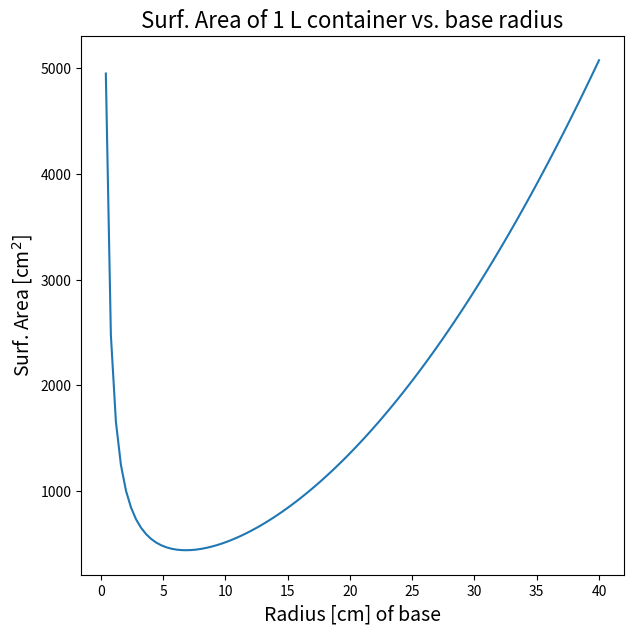

Recreate this plot in Python. (Note: this script raises an exception after producing the figure.)
import numpy as np
import matplotlib.pyplot as plt
%matplotlib inline













# Add comments to this
def surfArea(r):
    
    if np.any(r <= 0):
        raise ValueError('The circular base requires r>0')
    
    S = np.pi*r**2 + 2000/r 
    
    return S

r = np.linspace(0, 40, 100)

plt.figure(figsize=(7,7))
plt.plot(r[1:],surfArea(r[1:]))
plt.title('Surf. Area of 1 L container vs. base radius', fontsize=16)
plt.ylabel('Surf. Area [cm$^2$]', fontsize=14)
plt.xlabel('Radius [cm] of base', fontsize=14)

import differences as diff

fig, ax1 = plt.subplots(figsize=(8,8))

ax1.set_xlabel('Radius [cm] of base', fontsize=14)
ax1.set_ylabel('Surf. Area [cm$^2$]', color='b', fontsize=14)

ax1.plot(r[1:],surfArea(r[1:]), color='b')
ax1.tick_params(axis='y', labelcolor='b')

# instantiate a second axes that shares the same x-axis
ax2 = ax1.twinx()  

# we already handled the x-label with ax1 so we should just label the new y-axis
ax2.set_ylabel('Finite diff. approx. of $dS/dr$', color='r', fontsize=14) 

ax2.plot(r[1:],diff.cent_diff(surfArea,r[1:], h=0.01), color='r')
ax2.tick_params(axis='y', labelcolor='r')

ax2.axhline(0, linewidth=1, linestyle=':', c='k') #plot typical x-axis
ax2.axvline(6.83, linewidth=1, linestyle=':', c='k') 

r_search = np.linspace(0,40,100)

S_search = surfArea(r_search[1:])

idx_min = np.argmin(S_search)

print(np.around(r_search[idx_min+1],2))

r_refined_search = np.linspace(0,40,1000)

S_refined_search = surfArea(r_refined_search[1:])

idx_refined_min = np.argmin(S_refined_search)

print(np.around(r_refined_search[idx_refined_min+1],2))

r_super_refined_search = np.linspace(0,40,10000)

S_super_refined_search = surfArea(r_super_refined_search[1:])

idx_super_refined_min = np.argmin(S_super_refined_search)

print(np.around(r_super_refined_search[idx_super_refined_min+1],2))

# First, we approximate the derivative dS/dr using the differences module
dS_dr_cd_approx = lambda r: diff.cent_diff(surfArea, r, h=0.001)

# This is just copied over from the lecture notebook
def compute_bisection(f, a, b, n=10, tol_interval=1e-5, tol_f=1e-8):
    '''
    This simple function applies up to n iterations of the 
    bisection algorithm
    '''
    
    # Let us first check the conditions to apply the bisection
    # algorithm are satisfied
    if a >= b:
        raise ValueError('The bisec. alg. requires a<b')
    if f(a)*f(b) > 0:
        raise ValueError('The bisec. alg. requires f(a) and f(b)' +\
                         'are different signs')
        
    # Now, perform the bisection algorithm
    current_iter = 0
    while current_iter < n:
        current_iter += 1
        
        # bisect the interval [a,b], i.e., compute mid-point
        c = (b+a)/2 
        
        # Check if c is an (approx.) root
        if np.abs(f(c)) < tol_f:
            break
        
        # Determine if a or b should be replaced with c
        if f(a)*f(c) < 0:
            b = c
        else:
            a = c
            
        # Check if dividing [a,b] in half made the interval 
        # too small to continue
        if (b-a) < tol_interval:
            break
        
    return (a, b, c, current_iter) # Returns a tuple

a , b, approx_optimal_radius, num_iters = compute_bisection(f=dS_dr_cd_approx, a=1, b=40, n=200, tol_interval=0.005)

print(approx_optimal_radius)

print(a, b)

print(num_iters)

#Copied and edited from the wiki article for demo purposes
def secant_method_4_demo(f, x0, x1, n, tol):
    """Return the root calculated using the secant method."""
    xs = [x0, x1]
    fs = [f(x0), f(x1)]
    for i in range(n):
        if np.abs(x1-x0) < tol:
            break
        x2 = x1 - f(x1) * (x1 - x0) / float(f(x1) - f(x0))
        x0, x1 = x1, x2
        xs.append(x2)
        fs.append(f(x2))
    return xs, fs, i

xs, _, i = secant_method_4_demo(dS_dr_cd_approx, 1, 1.1, 100, tol=0.005)
print(xs[-1]) # This is the approximate optimal radius
print(i) # This is the number of iterations required to get that estimate

xs, _, i = secant_method_4_demo(dS_dr_cd_approx, 5, 5.1, 100, tol=0.005)
print(xs[-1]) # This is the approximate optimal radius
print(i) # This is the number of iterations required to get that estimate

xs, _, i = secant_method_4_demo(dS_dr_cd_approx, 10, 11.1, 100, tol=0.005)
print(xs[-1]) # This is the approximate optimal radius
print(i) # This is the number of iterations required to get that estimate

xs, _, i = secant_method_4_demo(dS_dr_cd_approx, 20, 20.1, 100, tol=0.005)
print(xs[-1]) # This is the approximate optimal radius
print(i) # This is the number of iterations required to get that estimate

xs, _, i = secant_method_4_demo(dS_dr_cd_approx, 30, 30.1, 100, tol=0.005)
print(xs[-1]) # This is the approximate optimal radius
print(i) # This is the number of iterations required to get that estimate

# Add comments to this, a docstring, and a doctest
def totalCost(r):
    
    if np.any(r <= 0):
        raise ValueError('The circular base requires r>0')
    
    cost_of_glass = 0.001*surfArea(r)
    cost_of_lid = 0.002*np.pi*r**2
    
    return cost_of_glass + cost_of_lid





import scipy.optimize as opt

# Add comments to this and explain the outputs
opt.minimize(surfArea, x0=1)

# Add comments to this and explain the outputs
opt.minimize(totalCost, x0=1)







from scipy.integrate import quad

# Consider a family of parameterized exponentials
def f(x, ell):
    return np.exp(x*ell)*(x-2)**3

# Suppose we want to know what the various integrals are of this function 
# on the interval [-1,1] as a function of various ell values, then
# we use the quad function as follows
I = lambda ell: quad(f, -1, 1, args=(ell))[0]

# Let's plot the function I as a function of ell
plt.figure()
num_ells = 100
ells = np.linspace(0.1, 2, num_ells)
Is = np.zeros(num_ells)
for i in range(num_ells):
    Is[i] = I(ells[i])
plt.plot(ells, Is)

# Estimate the derivative
dI_dell = lambda ell: diff.cent_diff(I,ell,h=0.001)

# Let's plot the function with its derivative
fig, ax1 = plt.subplots(figsize=(8,8))

ax1.plot(ells, Is, color='b')
ax1.set_ylabel('$I(\ell)$', color='b', fontsize=14)
ax1.tick_params(axis='y', labelcolor='b')

# instantiate a second axes that shares the same x-axis
ax2 = ax1.twinx()  

# we already handled the x-label with ax1 so we should just label the new y-axis
ax2.set_ylabel(r'Finite diff. approx. of $\frac{dI}{d\ell}$', color='r', fontsize=14) 

dI_dells = np.zeros(num_ells)
for i in range(num_ells):
    dI_dells[i] = dI_dell(ells[i])

ax2.plot(ells, dI_dells, color='r')
ax2.tick_params(axis='y', labelcolor='r')
ax2.axhline(0, linewidth=1, linestyle=':', c='k') #plot typical x-axis

# This is the function $M(t;\ell)$
def money(t,l):
    
    M = (np.exp(l*t**2/(30*(t+1))) - 0.25*l**3*t) * np.sin(t*np.pi/(l*t+1))*ell
    
    return M

